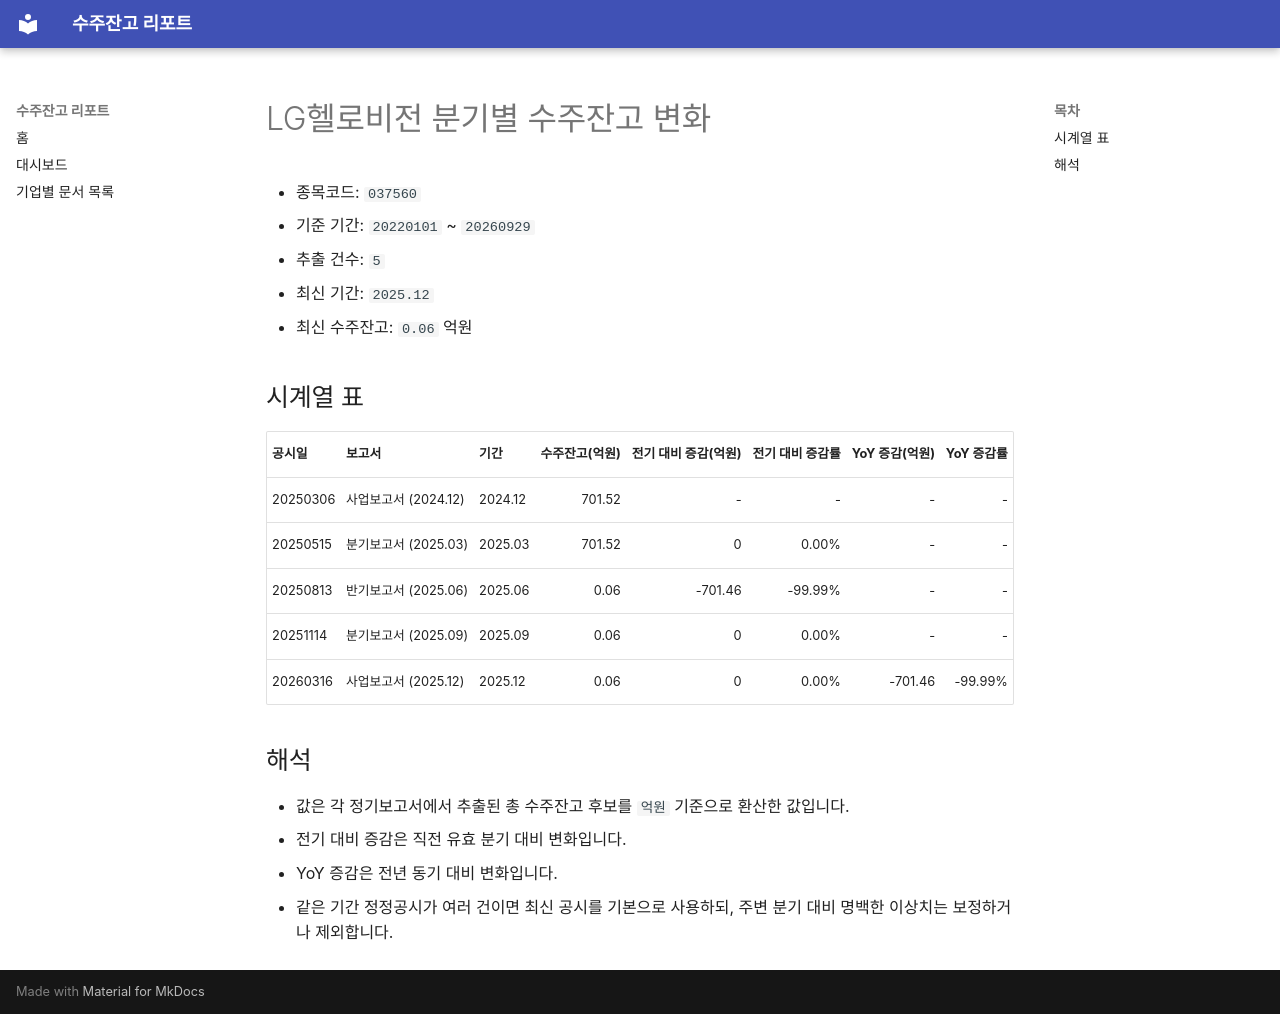

repository: agent-jaden/order-backlog-dashboard · page: companies/LG헬로비전_수주잔고(037560)/index.html · generator: mkdocs

# LG헬로비전 분기별 수주잔고 변화

- 종목코드: `037560`
- 기준 기간: `20220101` ~ `20260929`
- 추출 건수: `5`
- 최신 기간: `2025.12`
- 최신 수주잔고: `0.06` 억원

## 시계열 표

| 공시일 | 보고서 | 기간 | 수주잔고(억원) | 전기 대비 증감(억원) | 전기 대비 증감률 | YoY 증감(억원) | YoY 증감률 |
| --- | --- | --- | ---: | ---: | ---: | ---: | ---: |
| 20250306 | 사업보고서 (2024.12) | 2024.12 | 701.52 | - | - | - | - |
| 20250515 | 분기보고서 (2025.03) | 2025.03 | 701.52 | 0 | 0.00% | - | - |
| 20250813 | 반기보고서 (2025.06) | 2025.06 | 0.06 | -701.46 | -99.99% | - | - |
| 20251114 | 분기보고서 (2025.09) | 2025.09 | 0.06 | 0 | 0.00% | - | - |
| 20260316 | 사업보고서 (2025.12) | 2025.12 | 0.06 | 0 | 0.00% | -701.46 | -99.99% |

## 해석

- 값은 각 정기보고서에서 추출된 총 수주잔고 후보를 `억원` 기준으로 환산한 값입니다.
- 전기 대비 증감은 직전 유효 분기 대비 변화입니다.
- YoY 증감은 전년 동기 대비 변화입니다.
- 같은 기간 정정공시가 여러 건이면 최신 공시를 기본으로 사용하되, 주변 분기 대비 명백한 이상치는 보정하거나 제외합니다.
